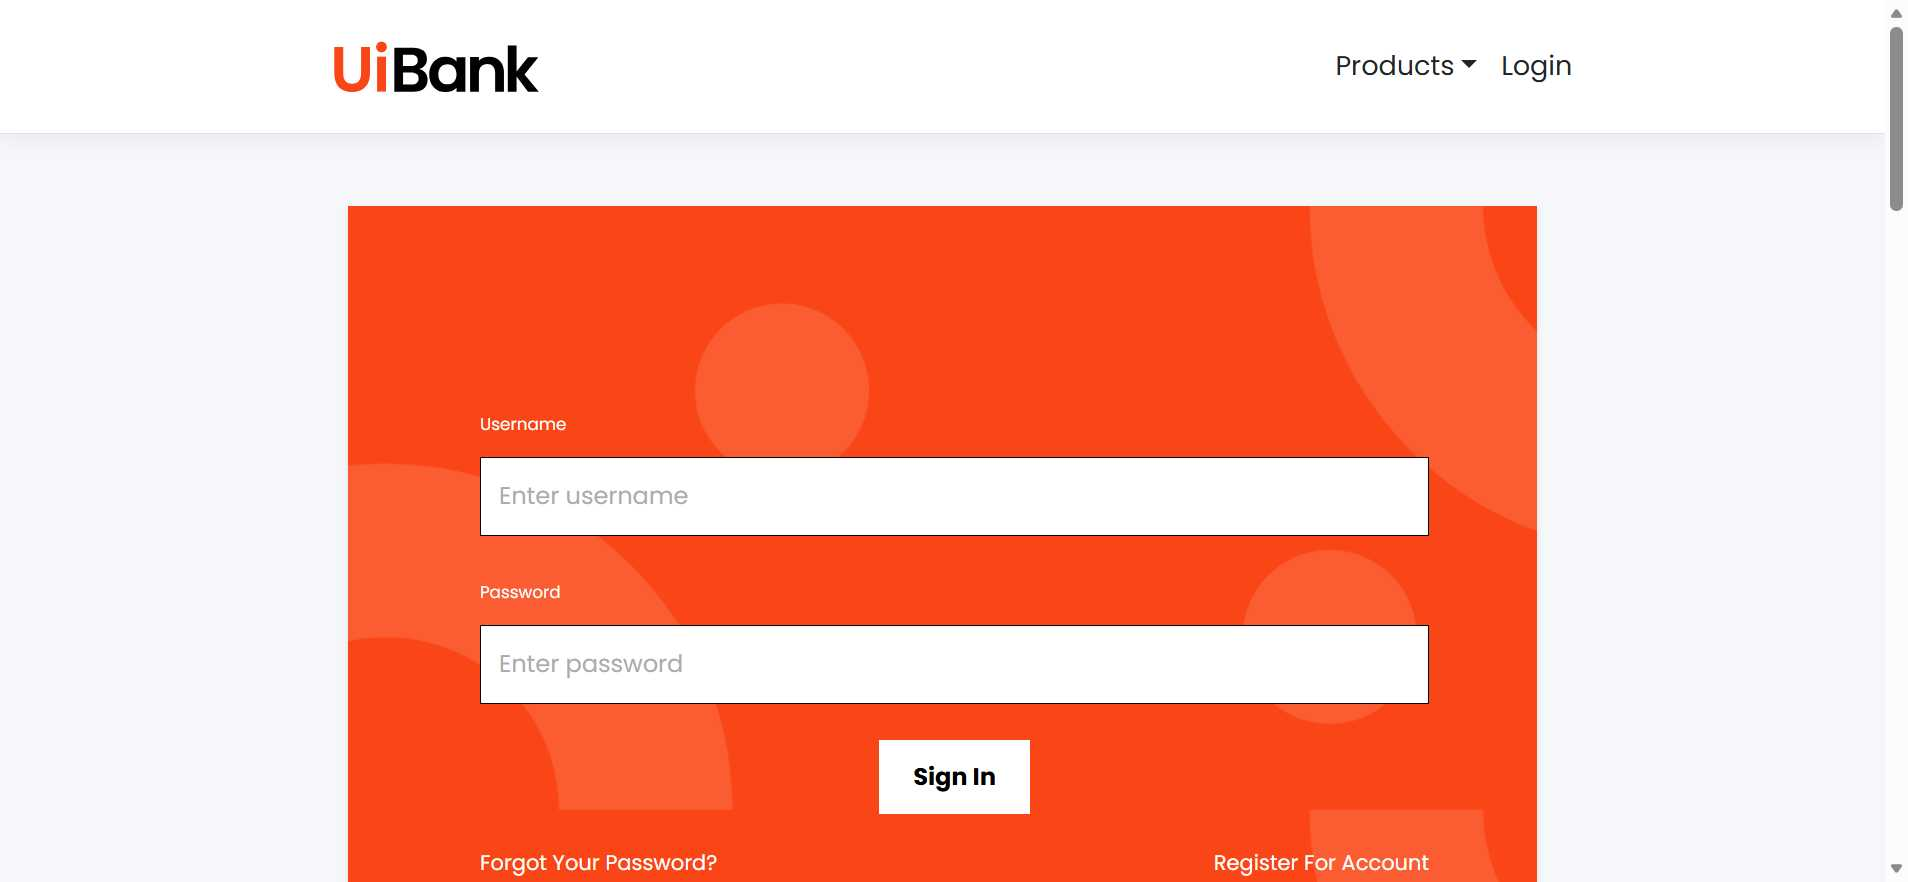
Task: Test Automation Project
Workflow: TC01_Login

Step 1: Welcome Screen in window 'UiBank-Welcome' (msedge.exe)

Step 2: click on the link 'Login' in window 'UiBank-Welcome' (msedge.exe) (no picture)

Step 3: Login Screen in window 'UiBank-Login' (msedge.exe) (no picture)

Step 4: type [str_Username] into the text box 'Username' in window 'UiBank-Login' (msedge.exe) (no picture)

Step 5: type [str_Password] into the text box 'password' in window 'UiBank-Login' (msedge.exe) (no picture)

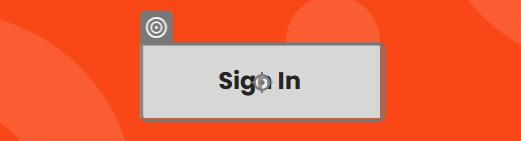
Step 6: click on the button in window 'UiBank-Login' (msedge.exe)
